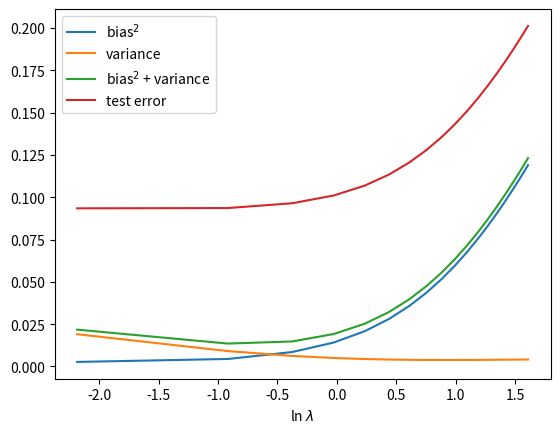

Here is the Python script that generated this plot:
import numpy as np
import matplotlib.pyplot as plt

testN = 1000
L = 100
N = 25
s = 0.1
X = np.random.uniform(0,1,(L,N))
t = np.sin(2*np.pi*X) + np.random.normal(0,.3,(L,N))
x0 = np.linspace(0,1,N)
hx = np.sin(2*np.pi*x0)
Xtest = np.random.uniform(0,1,(testN))
tTest = np.sin(2*np.pi*Xtest) + np.random.normal(0,.3,(testN))
tTest = tTest.reshape(testN, 1)

# model complexity
M = 4
I = np.identity(M+1)
lamb = np.linspace(-1.9,5,N)
phi = np.ones((N, M+1))
yMean = np.zeros((N, N))
bias = np.zeros((N, 1))
variance = np.zeros((N, 1))
testError = np.zeros((N, 1))
phiTest = np.ones((testN, M+1))
for i in range(testN):
  for j in range(1,M+1):
    phiTest[i,j] = np.exp((-(Xtest[i]-j/(M+1))**2)/(2*s**2))


for g in range(N):
  y = np.zeros((L, N))
  wTest = 0
  for h in range(L):
    for i in range(N):
      for j in range(1,M+1):
        phi[i,j] = np.exp((-(X[h,i]-(j)/(M+1))**2)/(2*s**2))

    w = (np.linalg.inv(phi.transpose().dot(phi)+lamb[g]*I)).dot(phi.transpose()).dot(t[h].reshape(N,1))
    wTest += w

    y[h]+=w[0]

    for j in range(1,M+1):
      y[h] += w[j]*np.exp((-(x0-j/(M+1))**2)/(2*s**2))
  wTest /= L

  yMean[g] = np.mean(y, axis=0)
  for h in range(N):
    bias[g] += (yMean[g, h]-hx[h])**2
    for i in range(L):
      variance[g] += (y[i,h] - yMean[g,h])**2
    variance[g] /= L
  bias[g] /= N
  variance[g] /= N
  testError[g] = np.mean((phiTest.dot(wTest) - tTest)**2)

variance = variance *20
plt.plot(np.log(lamb), bias, label='bias$^2$')
plt.plot(np.log(lamb), variance, label='variance')
plt.plot(np.log(lamb), bias+variance, label='bias$^2$ + variance')
plt.plot(np.log(lamb), testError, label='test error')
plt.xlabel(r'ln $\lambda$')
plt.legend()
plt.show()
